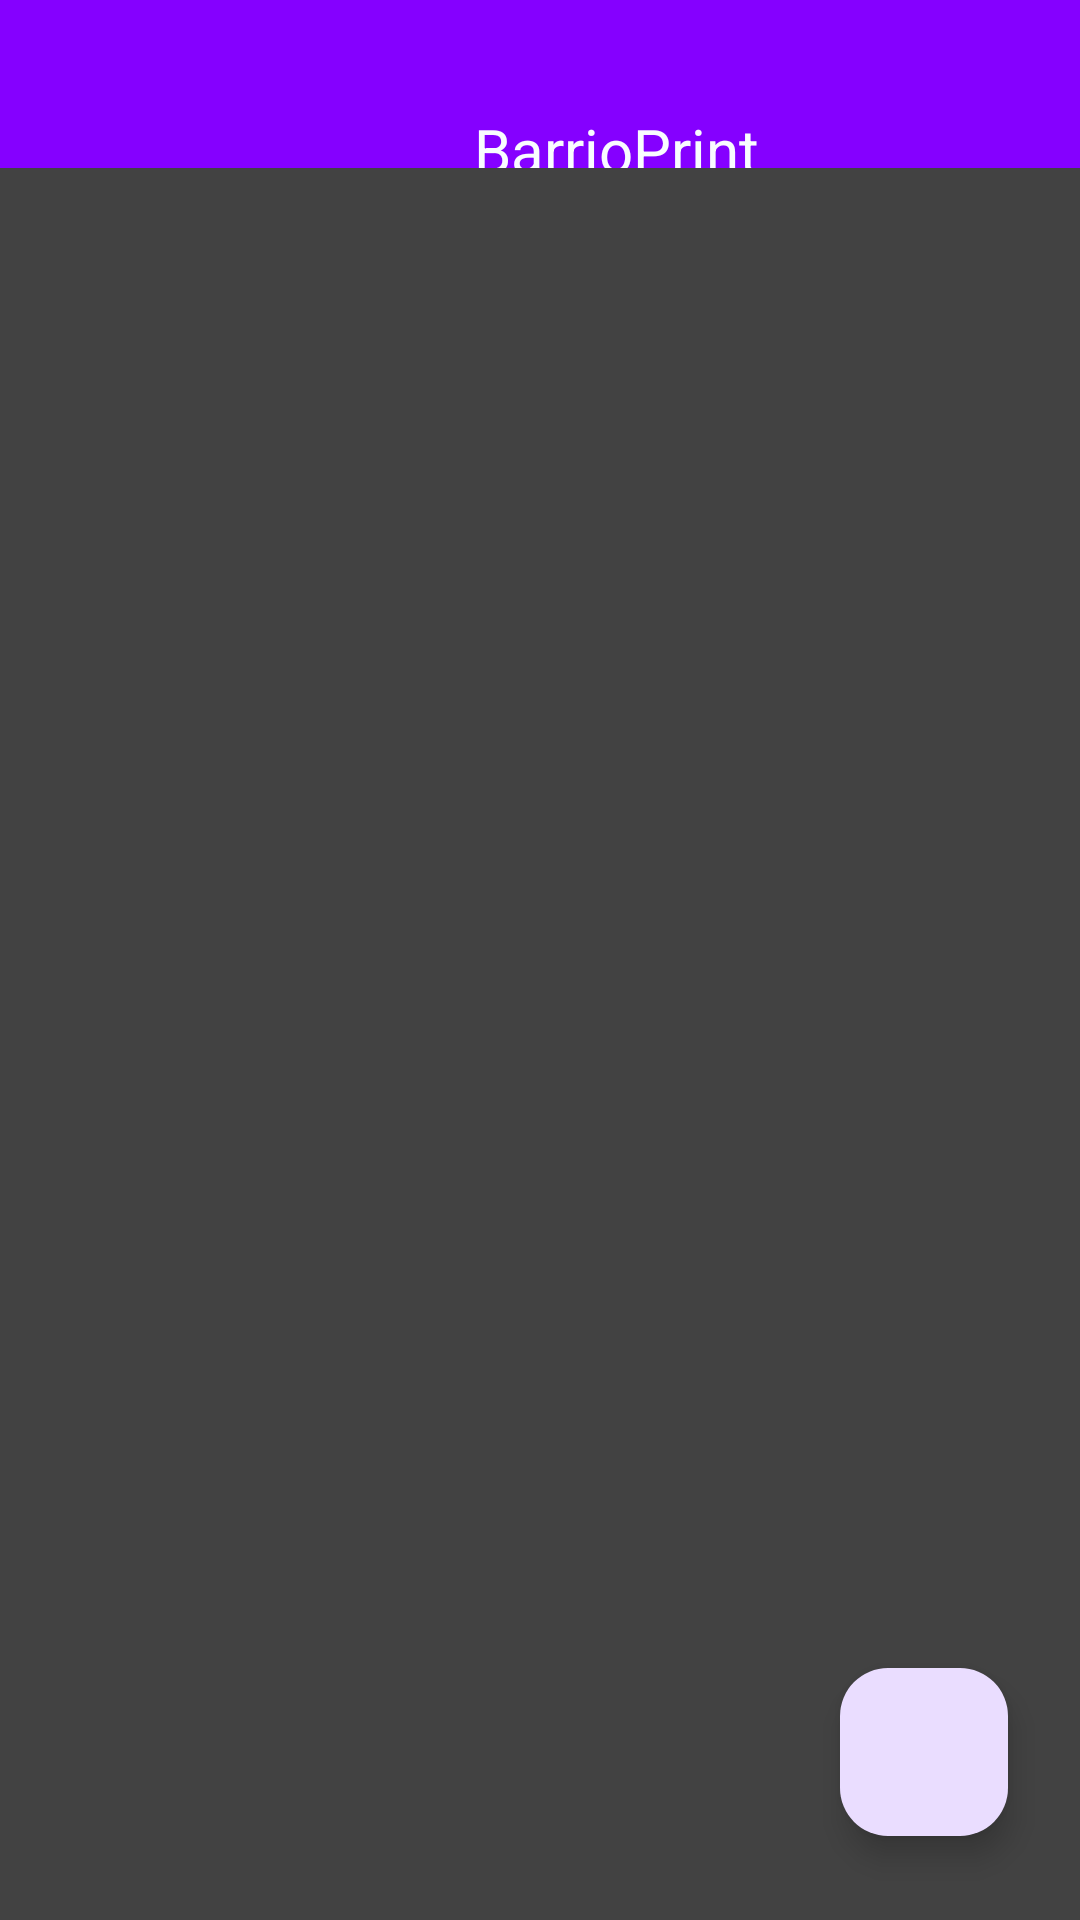

Android layout source for this screen:
<!-- AndroidManifest.xml: application theme Theme.Camisetas -->
<!-- res/layout/activity_main.xml -->
<?xml version="1.0" encoding="utf-8"?>
<androidx.constraintlayout.widget.ConstraintLayout
    xmlns:android="http://schemas.android.com/apk/res/android"
    xmlns:app="http://schemas.android.com/apk/res-auto"
    xmlns:tools="http://schemas.android.com/tools"
    android:id="@+id/main"
    android:layout_width="match_parent"
    android:layout_height="match_parent"
    android:background="#8500FF"
    tools:context=".MainActivity">

    <TextView
        android:id="@+id/textView"
        android:layout_width="411dp"
        android:layout_height="44dp"
        android:layout_marginTop="28dp"
        android:textColor="@color/material_dynamic_primary99"
        android:gravity="center"

        android:text="BarrioPrint"
        android:textAlignment="center"
        android:textSize="20sp"
        app:layout_constraintEnd_toEndOf="parent"
        app:layout_constraintHorizontal_bias="0.0"
        app:layout_constraintStart_toStartOf="parent"
        app:layout_constraintTop_toTopOf="parent" />

    <androidx.recyclerview.widget.RecyclerView
        android:id="@+id/myRecyclerView"
        android:layout_width="360dp"
        android:background="@color/cardview_dark_background"
        android:layout_height="600dp"
        app:layout_constraintBottom_toBottomOf="parent"
        app:layout_constraintEnd_toEndOf="parent"
        app:layout_constraintHorizontal_bias="0.495"
        app:layout_constraintStart_toStartOf="parent"
        app:layout_constraintTop_toBottomOf="@+id/textView" />

    <com.google.android.material.floatingactionbutton.FloatingActionButton
        android:id="@+id/floatingActionButton3"
        android:layout_width="wrap_content"
        android:layout_height="wrap_content"
        android:layout_marginEnd="24dp"
        android:layout_marginBottom="28dp"
        android:clickable="true"
        app:layout_constraintBottom_toBottomOf="parent"
        app:layout_constraintEnd_toEndOf="parent"
        app:srcCompat="@drawable/aniaadir"
        tools:ignore="MissingConstraints" />
</androidx.constraintlayout.widget.ConstraintLayout>
<!-- resources referenced by this layout -->
<resources>
  <style name="Theme.Camisetas" parent="Base.Theme.Camisetas" />
  <style name="Base.Theme.Camisetas" parent="Theme.Material3.DayNight.NoActionBar">
          
          
      </style>
</resources>
